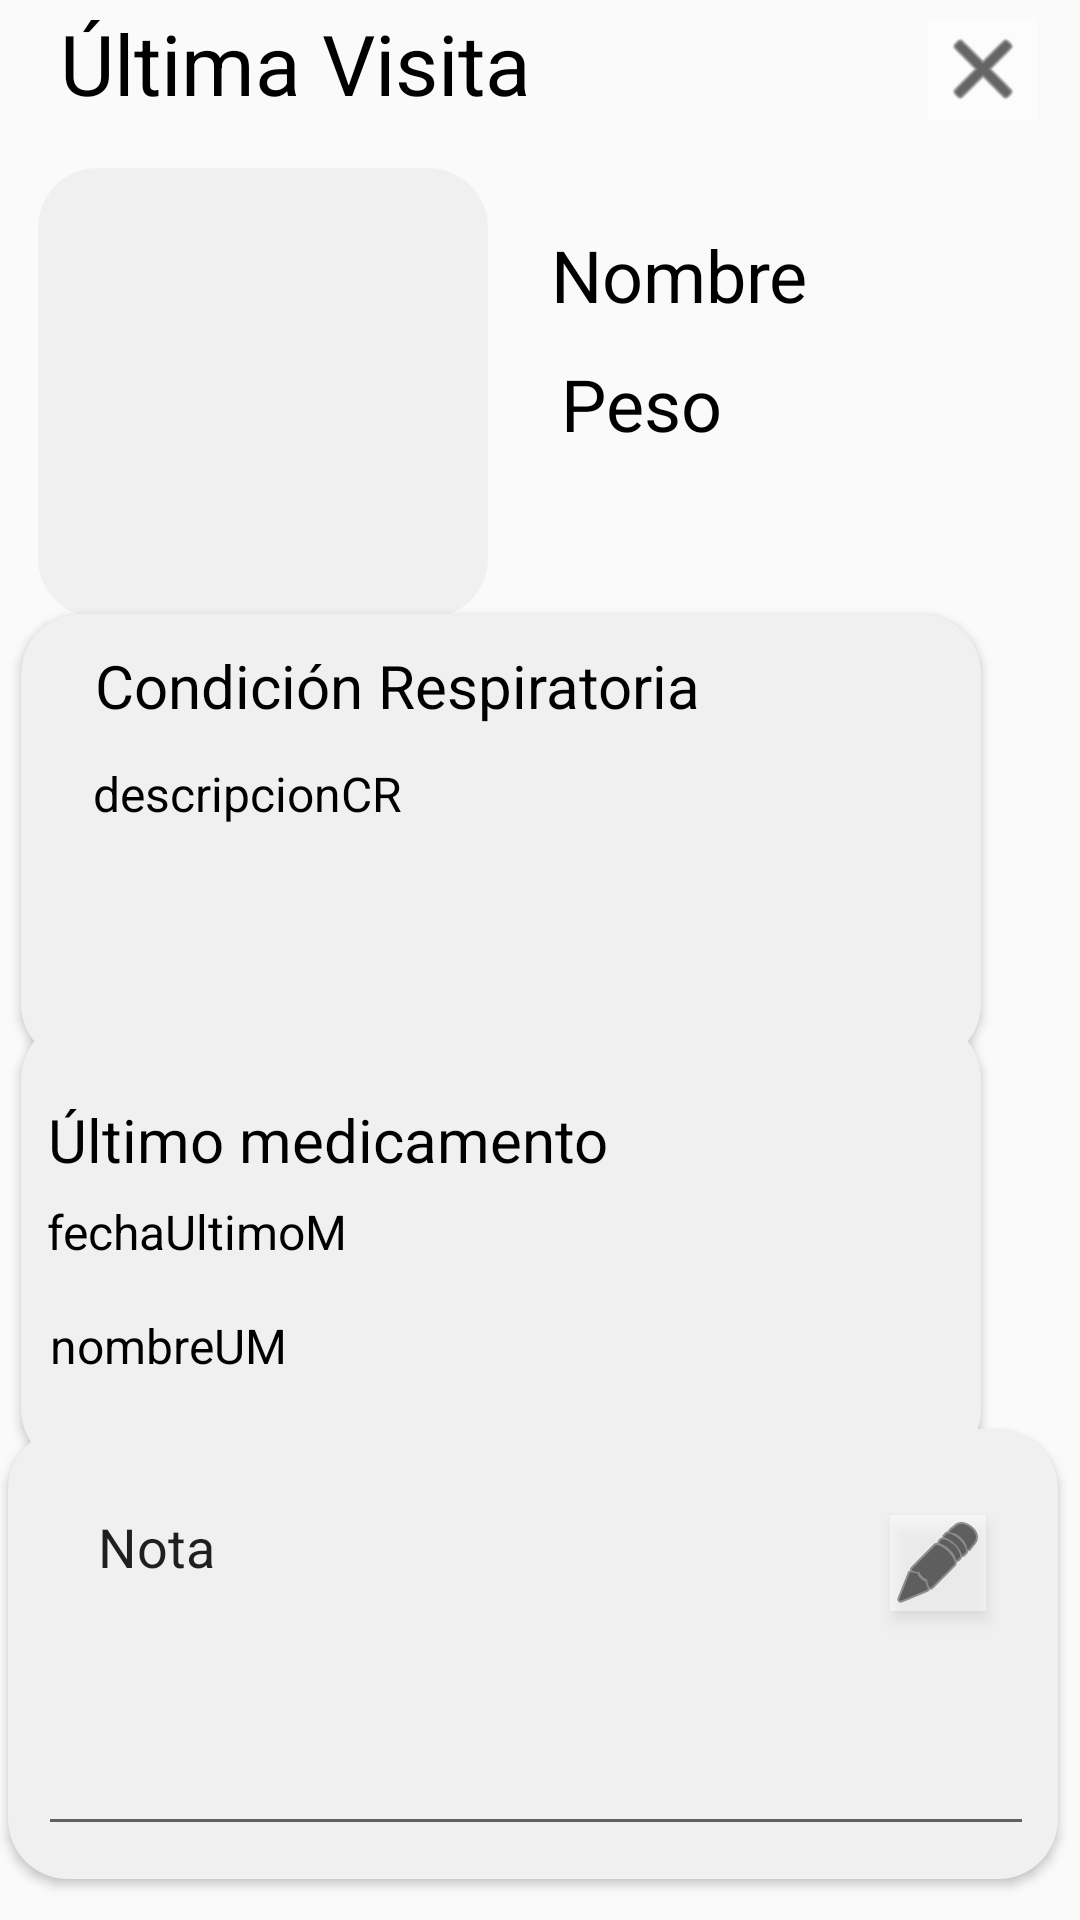

Layout XML and referenced resources for this Android screen:
<!-- AndroidManifest.xml: application theme Theme.ProyectoFinalMovil -->
<!-- res/layout/activity_ultima_visita.xml -->
<?xml version="1.0" encoding="utf-8"?>
<androidx.constraintlayout.widget.ConstraintLayout xmlns:android="http://schemas.android.com/apk/res/android"
    xmlns:app="http://schemas.android.com/apk/res-auto"
    xmlns:tools="http://schemas.android.com/tools"
    android:layout_width="match_parent"
    android:layout_height="match_parent"
    tools:context=".UltimaVisita">

    <Button
        android:id="@+id/button2"
        android:layout_width="320dp"
        android:layout_height="150dp"
        android:background="@drawable/btn_gray_rounded"
        app:layout_constraintBottom_toBottomOf="parent"
        app:layout_constraintEnd_toEndOf="parent"
        app:layout_constraintHorizontal_bias="0.175"
        app:layout_constraintStart_toStartOf="parent"
        app:layout_constraintTop_toTopOf="parent"
        app:layout_constraintVertical_bias="0.693" />

    <Button
        android:id="@+id/button3"
        android:layout_width="350dp"
        android:layout_height="150dp"
        android:background="@drawable/btn_gray_rounded"
        app:layout_constraintBottom_toBottomOf="parent"
        app:layout_constraintEnd_toEndOf="parent"
        app:layout_constraintHorizontal_bias="0.262"
        app:layout_constraintStart_toStartOf="parent"
        app:layout_constraintTop_toTopOf="parent"
        app:layout_constraintVertical_bias="0.972" />

    <TextView
        android:id="@+id/txtCrUV"
        android:layout_width="wrap_content"
        android:layout_height="wrap_content"
        android:elevation="3dp"
        android:text="descripcionCR"
        android:textColor="@color/black"
        android:textSize="16sp"
        app:layout_constraintBottom_toBottomOf="@+id/button"
        app:layout_constraintEnd_toEndOf="@+id/button"
        app:layout_constraintHorizontal_bias="0.11"
        app:layout_constraintStart_toStartOf="@+id/button"
        app:layout_constraintTop_toTopOf="@+id/button"
        app:layout_constraintVertical_bias="0.382" />

    <TextView
        android:id="@+id/txtFechaM_UV"
        android:layout_width="wrap_content"
        android:layout_height="wrap_content"
        android:elevation="3dp"
        android:text="fechaUltimoM"
        android:textColor="@color/black"
        android:textSize="16sp"
        app:layout_constraintBottom_toBottomOf="@+id/button2"
        app:layout_constraintEnd_toEndOf="@+id/button"
        app:layout_constraintHorizontal_bias="0.04"
        app:layout_constraintStart_toStartOf="@+id/button"
        app:layout_constraintTop_toTopOf="@+id/button"
        app:layout_constraintVertical_bias="0.741" />

    <TextView
        android:id="@+id/txtNM_UV"
        android:layout_width="wrap_content"
        android:layout_height="wrap_content"
        android:elevation="3dp"
        android:text="nombreUM"
        android:textColor="@color/black"
        android:textSize="16sp"
        app:layout_constraintBottom_toBottomOf="@+id/button2"
        app:layout_constraintEnd_toEndOf="@+id/button"
        app:layout_constraintHorizontal_bias="0.04"
        app:layout_constraintStart_toStartOf="@+id/button"
        app:layout_constraintTop_toTopOf="@+id/button"
        app:layout_constraintVertical_bias="0.885" />

    <TextView
        android:id="@+id/textView2"
        android:layout_width="wrap_content"
        android:layout_height="wrap_content"
        android:elevation="3dp"
        android:text="Condición Respiratoria"
        android:textColor="@color/black"
        android:textSize="20sp"
        app:layout_constraintBottom_toBottomOf="@+id/button"
        app:layout_constraintEnd_toEndOf="@+id/button"
        app:layout_constraintHorizontal_bias="0.209"
        app:layout_constraintStart_toStartOf="@+id/button"
        app:layout_constraintTop_toTopOf="@+id/button"
        app:layout_constraintVertical_bias="0.084" />

    <TextView
        android:id="@+id/textView10"
        android:layout_width="wrap_content"
        android:layout_height="wrap_content"
        android:elevation="3dp"
        android:text="Último medicamento"
        android:textColor="@color/black"
        android:textSize="20sp"
        app:layout_constraintBottom_toBottomOf="@+id/button2"
        app:layout_constraintEnd_toEndOf="@+id/button"
        app:layout_constraintHorizontal_bias="0.068"
        app:layout_constraintStart_toStartOf="@+id/button"
        app:layout_constraintTop_toTopOf="@+id/button"
        app:layout_constraintVertical_bias="0.627" />

    <Button
        android:id="@+id/button"
        android:layout_width="320dp"
        android:layout_height="150dp"
        android:background="@drawable/btn_gray_rounded"
        app:layout_constraintBottom_toBottomOf="parent"
        app:layout_constraintEnd_toEndOf="parent"
        app:layout_constraintHorizontal_bias="0.175"
        app:layout_constraintStart_toStartOf="parent"
        app:layout_constraintTop_toTopOf="parent"
        app:layout_constraintVertical_bias="0.418" />

    <TextView
        android:id="@+id/txtPesoUV"
        android:layout_width="wrap_content"
        android:layout_height="wrap_content"
        android:paddingHorizontal="20dp"
        android:text="Peso"
        android:textAlignment="center"
        android:textColor="@color/black"
        android:textSize="24sp"
        app:layout_constraintBottom_toBottomOf="parent"
        app:layout_constraintEnd_toEndOf="parent"
        app:layout_constraintHorizontal_bias="0.627"
        app:layout_constraintStart_toStartOf="parent"
        app:layout_constraintTop_toTopOf="parent"
        app:layout_constraintVertical_bias="0.195" />

    <ImageView
        android:id="@+id/imgMascotaUV"
        android:layout_width="150dp"
        android:layout_height="150dp"
        android:layout_marginTop="56dp"
        android:background="@drawable/btn_gray_rounded"
        app:layout_constraintBottom_toTopOf="@+id/button7"
        app:layout_constraintEnd_toEndOf="parent"
        app:layout_constraintHorizontal_bias="0.061"
        app:layout_constraintStart_toStartOf="parent"
        app:layout_constraintTop_toTopOf="parent"
        tools:srcCompat="@tools:sample/avatars" />

    <TextView
        android:id="@+id/txtNombreUV"
        android:layout_width="wrap_content"
        android:layout_height="wrap_content"
        android:paddingHorizontal="20dp"
        android:text="Nombre"
        android:textAlignment="center"
        android:textColor="@color/black"
        android:textSize="24sp"
        app:layout_constraintBottom_toBottomOf="parent"
        app:layout_constraintEnd_toEndOf="parent"
        app:layout_constraintHorizontal_bias="0.698"
        app:layout_constraintStart_toStartOf="parent"
        app:layout_constraintTop_toTopOf="parent"
        app:layout_constraintVertical_bias="0.124" />

    <ImageButton
        android:id="@+id/btnCerrarUV"
        android:layout_width="37dp"
        android:layout_height="34dp"
        android:background="@android:drawable/screen_background_light_transparent"
        android:tint="@color/black"
        app:layout_constraintBottom_toBottomOf="parent"
        app:layout_constraintEnd_toEndOf="parent"
        app:layout_constraintHorizontal_bias="0.957"
        app:layout_constraintStart_toStartOf="parent"
        app:layout_constraintTop_toTopOf="parent"
        app:layout_constraintVertical_bias="0.01"
        app:srcCompat="@android:drawable/ic_menu_close_clear_cancel" />

    <TextView
        android:id="@+id/txtTitleHistoriaClinica5"
        android:layout_width="wrap_content"
        android:layout_height="wrap_content"
        android:paddingHorizontal="20dp"
        android:text="Última Visita"
        android:textAlignment="center"
        android:textColor="@color/black"
        android:textSize="28sp"
        app:layout_constraintBottom_toBottomOf="parent"
        app:layout_constraintEnd_toEndOf="parent"
        app:layout_constraintHorizontal_bias="0.0"
        app:layout_constraintStart_toStartOf="parent"
        app:layout_constraintTop_toTopOf="parent"
        app:layout_constraintVertical_bias="0.004" />

    <EditText
        android:id="@+id/txtNotaUV"
        android:layout_width="332dp"
        android:layout_height="132dp"
        android:elevation="3dp"
        android:ems="10"
        android:gravity="start|top"
        android:inputType="textMultiLine"
        android:paddingHorizontal="20dp"
        android:paddingVertical="20dp"
        android:text="Nota"
        app:layout_constraintBottom_toBottomOf="@+id/button3"
        app:layout_constraintEnd_toEndOf="@+id/button3"
        app:layout_constraintHorizontal_bias="0.555"
        app:layout_constraintStart_toStartOf="@+id/button3"
        app:layout_constraintTop_toTopOf="@+id/button3"
        app:layout_constraintVertical_bias="0.388" />

    <ImageView
        android:id="@+id/imageView3"
        android:layout_width="wrap_content"
        android:layout_height="wrap_content"
        android:background="@android:drawable/screen_background_light_transparent"
        android:elevation="3dp"
        android:tint="@color/black"
        app:layout_constraintBottom_toBottomOf="@+id/txtNotaUV"
        app:layout_constraintEnd_toEndOf="@+id/txtNotaUV"
        app:layout_constraintHorizontal_bias="0.947"
        app:layout_constraintStart_toStartOf="@+id/txtNotaUV"
        app:layout_constraintTop_toTopOf="@+id/txtNotaUV"
        app:layout_constraintVertical_bias="0.218"
        app:srcCompat="@android:drawable/ic_menu_edit" />
</androidx.constraintlayout.widget.ConstraintLayout>
<!-- resources referenced by this layout -->
<resources>
  <!-- drawable btn_gray_rounded (drawable) -->
  <?xml version="1.0" encoding="utf-8"?>
  <shape xmlns:android="http://schemas.android.com/apk/res/android">
      <solid android:color="#f0f0f0"></solid>
      <corners android:radius="20dp"></corners>
  </shape>
  <style name="Theme.ProyectoFinalMovil" parent="Base.Theme.ProyectoFinalMovil" />
  <style name="Base.Theme.ProyectoFinalMovil" parent="Theme.AppCompat.Light.NoActionBar">
          
          
      </style>
  <!-- not gathered from this repository: default colours our renderer supplied (Android Studio template values) -->
  <color name="black">#FF000000</color>
</resources>
